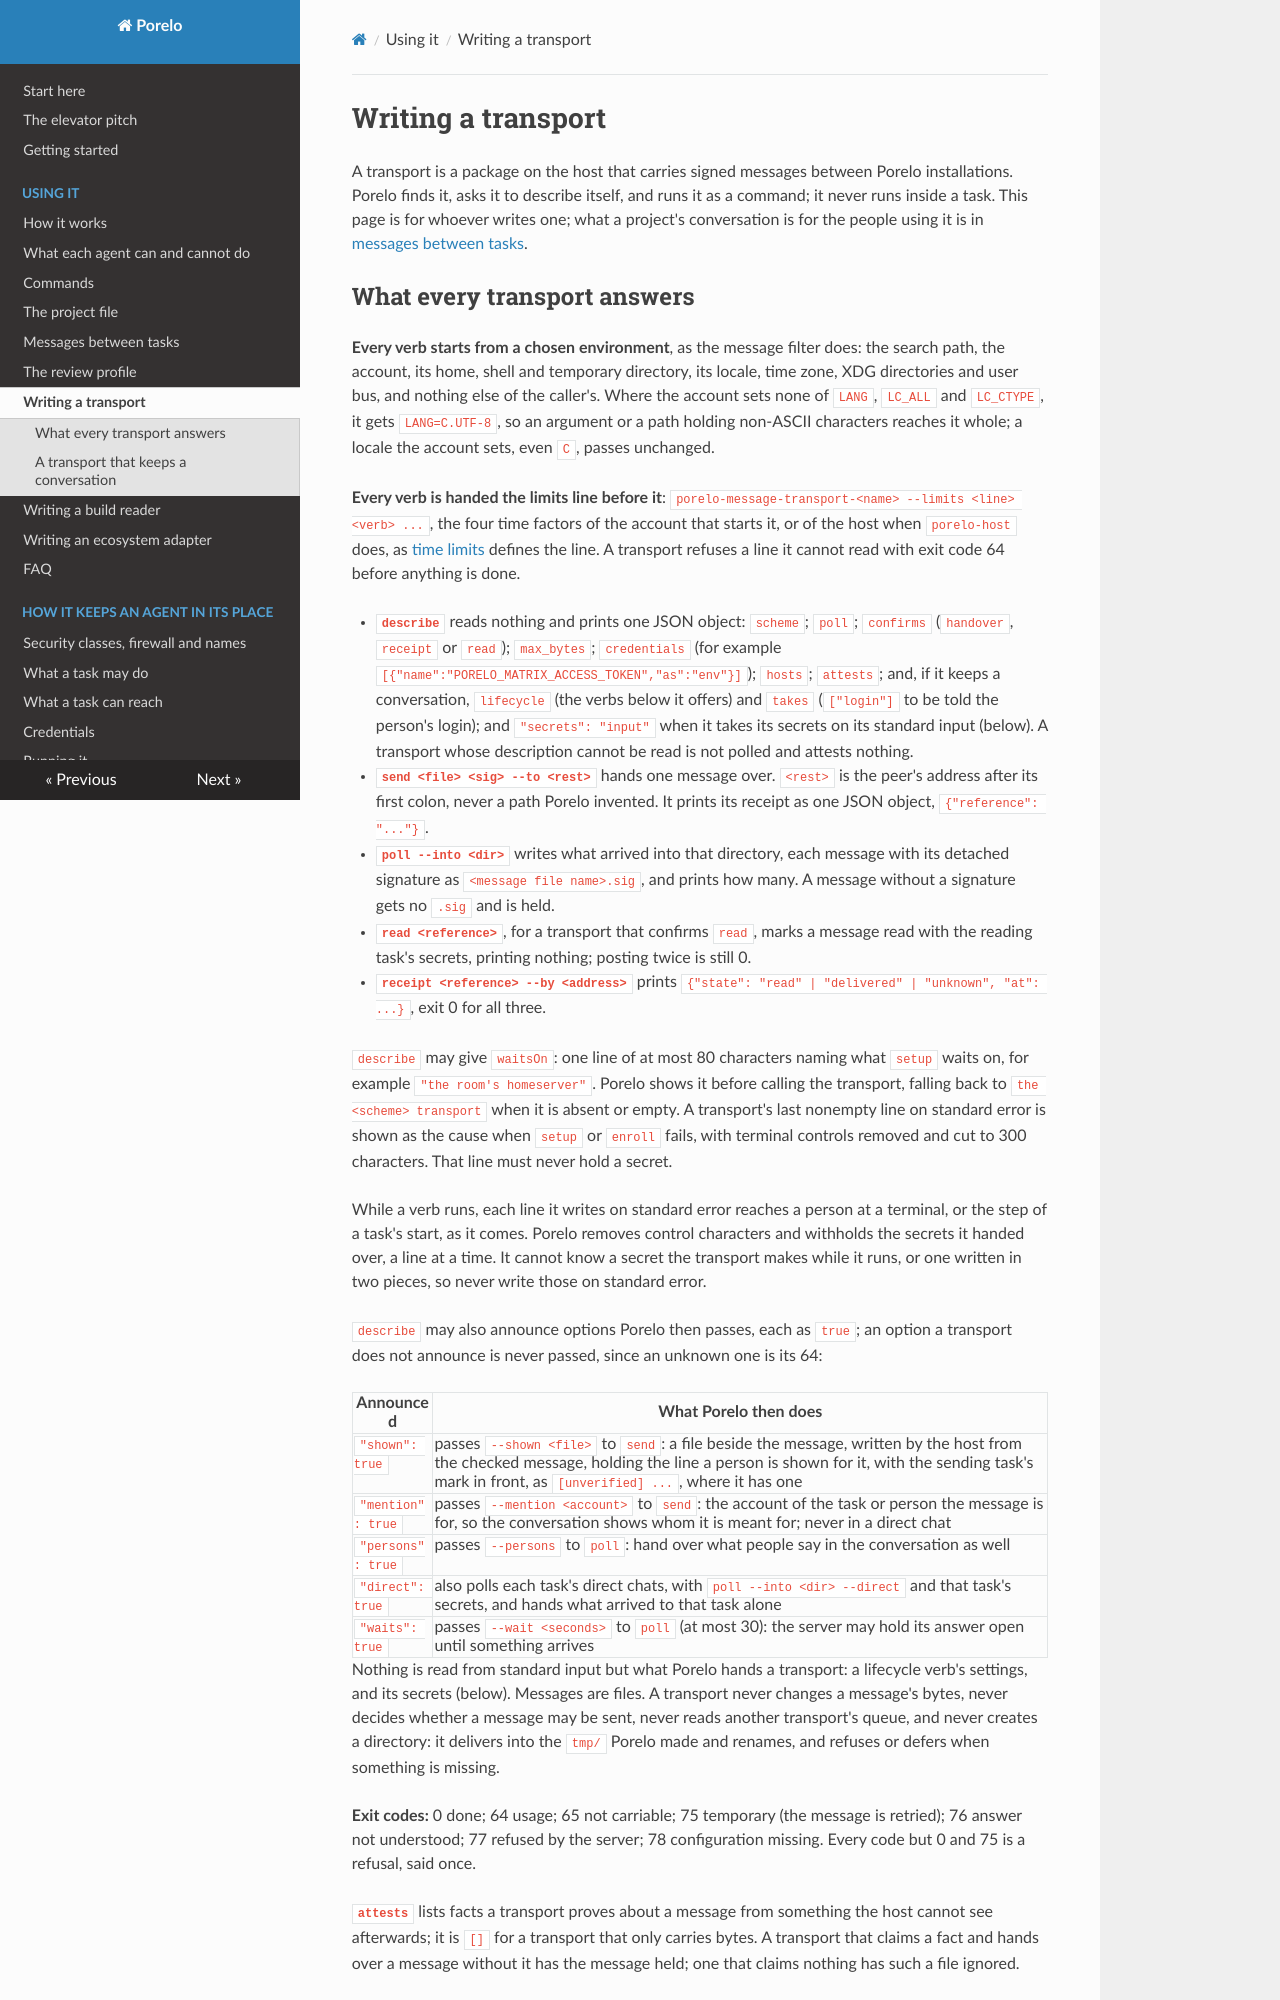

repository: porelo-ai/porelo · page: transports/index.html · generator: mkdocs

# Writing a transport

A transport is a package on the host that carries signed messages between Porelo installations. Porelo
finds it, asks it to describe itself, and runs it as a command; it never runs inside a task. This page is
for whoever writes one; what a project's conversation is for the people using it is in
[messages between tasks](messages.md#where-the-conversation-lives).

## What every transport answers

**Every verb starts from a chosen environment**, as the message filter does: the search path, the account, its home,
shell and temporary directory, its locale, time zone, XDG directories and user bus, and nothing else of the caller's.
Where the account sets none of `LANG`, `LC_ALL` and `LC_CTYPE`, it gets `LANG=C.UTF-8`, so an argument or a path
holding non-ASCII characters reaches it whole; a locale the account sets, even `C`, passes unchanged.

**Every verb is handed the limits line before it**: `porelo-message-transport-<name> --limits <line> <verb> ...`, the
four time factors of the account that starts it, or of the host when `porelo-host` does, as
[time limits](limits.md) defines the line. A transport refuses a line it cannot read with exit code 64 before anything
is done.

- **`describe`** reads nothing and prints one JSON object: `scheme`; `poll`; `confirms` (`handover`, `receipt`
  or `read`); `max_bytes`; `credentials` (for example `[{"name":"PORELO_MATRIX_ACCESS_TOKEN","as":"env"}]`);
  `hosts`; `attests`; and, if it keeps a conversation, `lifecycle` (the verbs below it offers) and `takes`
  (`["login"]` to be told the person's login); and `"secrets": "input"` when it takes its secrets on its
  standard input (below). A transport whose description cannot be read is not polled and attests nothing.
- **`send <file> <sig> --to <rest>`** hands one message over. `<rest>` is the peer's address after its first
  colon, never a path Porelo invented. It prints its receipt as one JSON object, `{"reference": "..."}`.
- **`poll --into <dir>`** writes what arrived into that directory, each message with its detached signature as
  `<message file name>.sig`, and prints how many. A message without a signature gets no `.sig` and is held.
- **`read <reference>`**, for a transport that confirms `read`, marks a message read with the reading task's
  secrets, printing nothing; posting twice is still 0.
- **`receipt <reference> --by <address>`** prints `{"state": "read" | "delivered" | "unknown", "at": ...}`, exit
  0 for all three.

`describe` may give `waitsOn`: one line of at most 80 characters naming what `setup` waits on,
for example `"the room's homeserver"`. Porelo shows it before calling the transport, falling back to
`the <scheme> transport` when it is absent or empty. A transport's last nonempty line on standard
error is shown as the cause when `setup` or `enroll` fails, with terminal controls removed and cut
to 300 characters. That line must never hold a secret.

While a verb runs, each line it writes on standard error reaches a person at a terminal, or the step of a task's start,
as it comes. Porelo removes control characters and withholds the secrets it handed over, a line at a time. It cannot know
a secret the transport makes while it runs, or one written in two pieces, so never write those on standard error.

`describe` may also announce options Porelo then passes, each as `true`; an option a transport does not
announce is never passed, since an unknown one is its 64:

| Announced | What Porelo then does |
|---|---|
| `"shown": true` | passes `--shown <file>` to `send`: a file beside the message, written by the host from the checked message, holding the line a person is shown for it, with the sending task's mark in front, as `[unverified] ...`, where it has one |
| `"mention": true` | passes `--mention <account>` to `send`: the account of the task or person the message is for, so the conversation shows whom it is meant for; never in a direct chat |
| `"persons": true` | passes `--persons` to `poll`: hand over what people say in the conversation as well |
| `"direct": true` | also polls each task's direct chats, with `poll --into <dir> --direct` and that task's secrets, and hands what arrived to that task alone |
| `"waits": true` | passes `--wait <seconds>` to `poll` (at most 30): the server may hold its answer open until something arrives |

Nothing is read from standard input but what Porelo hands a transport: a lifecycle verb's settings, and its
secrets (below). Messages are files. A transport never
changes a message's bytes, never decides whether a message may be sent, never reads another transport's queue,
and never creates a directory: it delivers into the `tmp/` Porelo made and renames, and refuses or defers when
something is missing.

**Exit codes:** 0 done; 64 usage; 65 not carriable; 75 temporary (the message is retried); 76 answer not
understood; 77 refused by the server; 78 configuration missing. Every code but 0 and 75 is a refusal, said once.

**`attests`** lists facts a transport proves about a message from something the host cannot see afterwards; it is
`[]` for a transport that only carries bytes. A transport that claims a fact and hands over a message without it
has the message held; one that claims nothing has such a file ignored.
